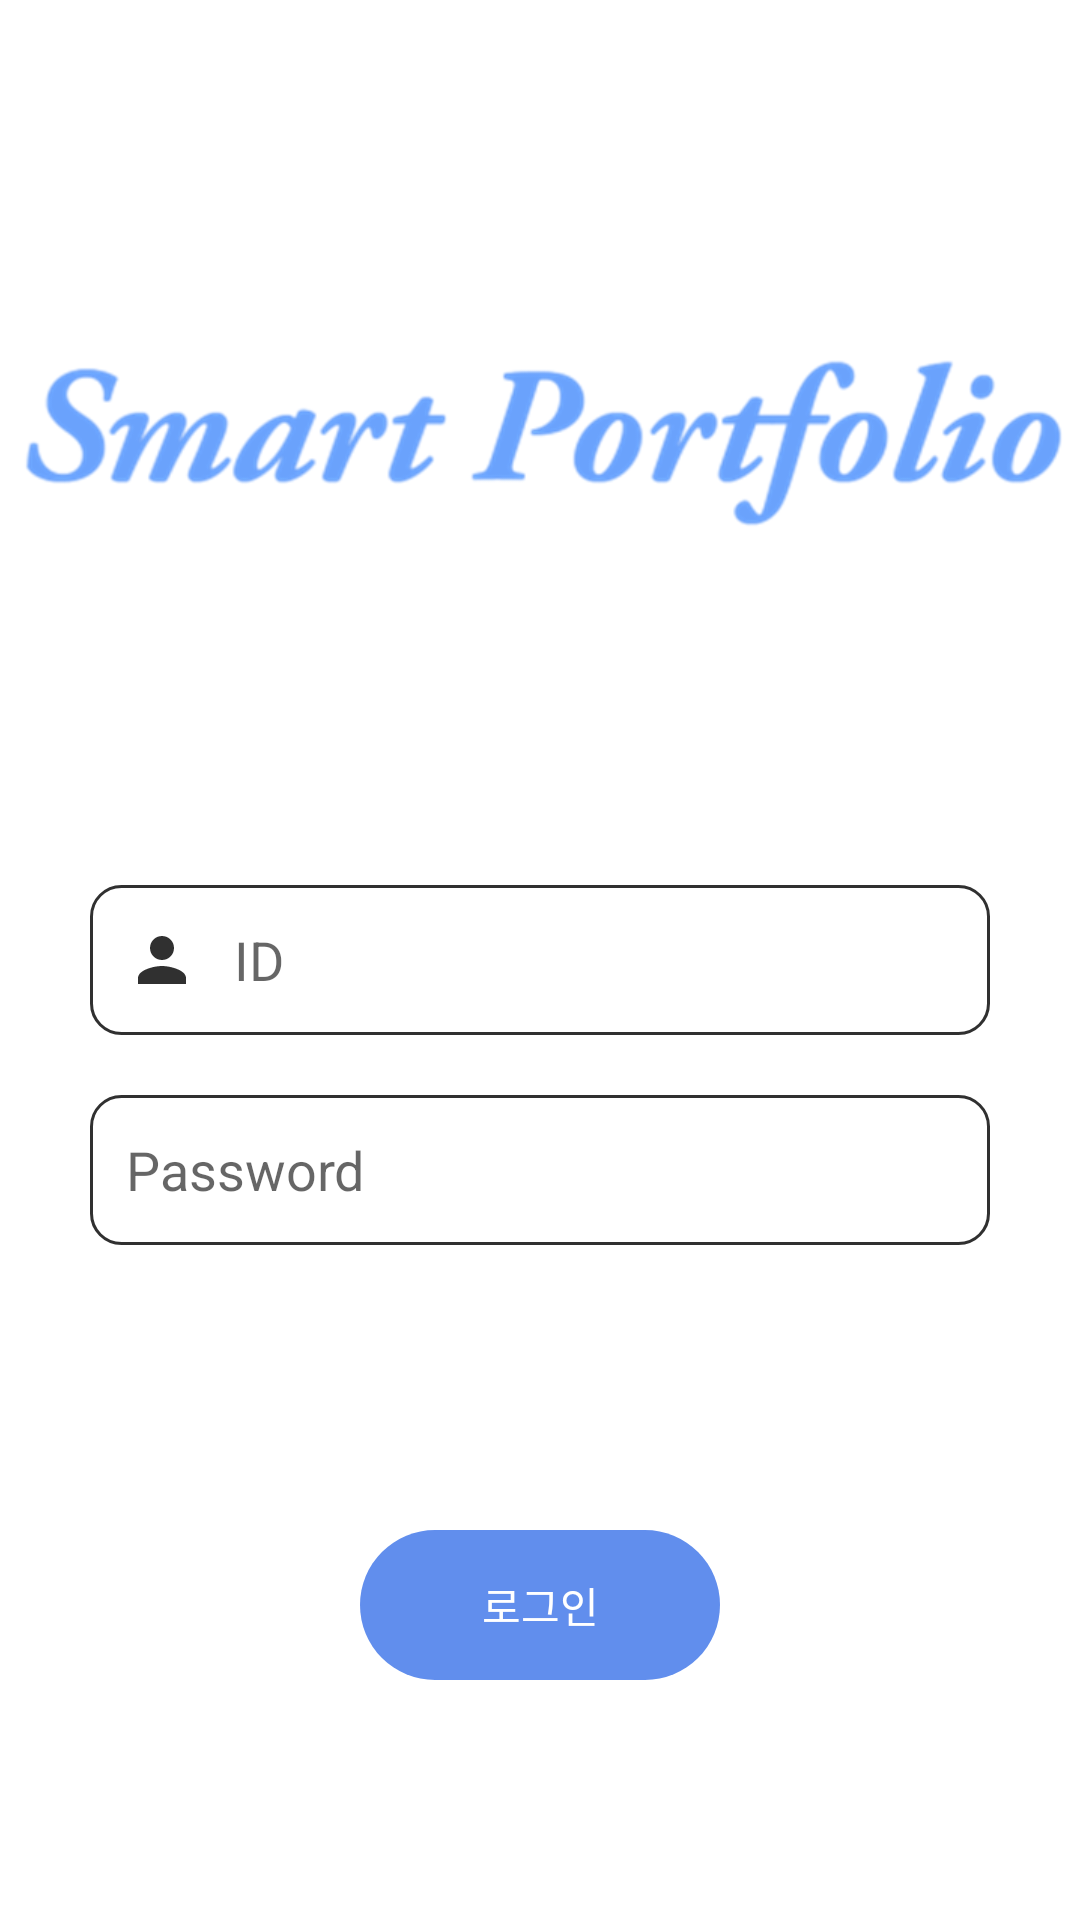

Write the Android layout XML for this screen, with the resource values it uses.
<!-- AndroidManifest.xml: application theme Theme.Smartportfolio -->
<!-- res/layout/activity_login.xml -->
<?xml version="1.0" encoding="utf-8"?>
<androidx.constraintlayout.widget.ConstraintLayout xmlns:android="http://schemas.android.com/apk/res/android"
    xmlns:app="http://schemas.android.com/apk/res-auto"
    xmlns:tools="http://schemas.android.com/tools"
    android:layout_width="match_parent"
    android:layout_height="match_parent"
    tools:context=".LoginActivity">

    <ImageView
        android:id="@+id/iv_app_name"
        android:layout_width="wrap_content"
        android:layout_height="wrap_content"
        android:adjustViewBounds="true"
        android:src="@drawable/img_app_name"
        app:layout_constraintBottom_toTopOf="@+id/et_id"
        app:layout_constraintEnd_toEndOf="parent"
        app:layout_constraintStart_toStartOf="parent"
        app:layout_constraintTop_toTopOf="parent" />


    <EditText
        android:id="@+id/et_id"
        android:layout_width="300dp"
        android:layout_height="50dp"
        android:background="@drawable/custom_edit_text"
        android:drawableStart="@drawable/custom_edit_text_id"
        android:drawablePadding="12dp"
        android:hint="@string/activityLogin_edit_id"
        android:paddingStart="12dp"
        android:paddingEnd="12dp"
        android:privateImeOptions="defalutInputmode=english"
        android:singleLine="true"
        android:inputType="text"
        android:maxLength="12"
        app:layout_constraintBottom_toBottomOf="parent"
        app:layout_constraintEnd_toEndOf="parent"
        app:layout_constraintStart_toStartOf="parent"
        app:layout_constraintTop_toTopOf="parent" />

    <EditText
        android:id="@+id/et_password"
        android:layout_width="300dp"
        android:layout_height="50dp"
        android:layout_marginTop="20dp"
        android:background="@drawable/custom_edit_text"
        android:drawableStart="@drawable/custom_edit_text_password"
        android:drawablePadding="12dp"
        android:hint="@string/activityLogin_edit_password"
        android:paddingStart="12dp"
        android:paddingEnd="12dp"
        android:privateImeOptions="defalutInputmode=english"
        android:singleLine="true"
        android:inputType="textPassword"
        android:maxLength="12"
        app:layout_constraintEnd_toEndOf="@+id/et_id"
        app:layout_constraintStart_toStartOf="@+id/et_id"
        app:layout_constraintTop_toBottomOf="@+id/et_id" />

    <Button
        android:id="@+id/btn_login"
        android:layout_width="120dp"
        android:layout_height="50dp"
        android:layout_marginBottom="80dp"
        android:background="@drawable/custom_button_round"
        android:backgroundTint="@color/user_button"
        android:text="@string/activityLogin_button_login"
        android:textColor="@color/white"
        app:layout_constraintBottom_toBottomOf="parent"
        app:layout_constraintEnd_toEndOf="@+id/et_password"
        app:layout_constraintStart_toStartOf="@+id/et_password" />


</androidx.constraintlayout.widget.ConstraintLayout>
<!-- resources referenced by this layout -->
<resources>
  <color name="user_button">#618eed</color>
  <color name="white">#FFFFFFFF</color>
  <!-- drawable custom_button_round (drawable) -->
  <?xml version="1.0" encoding="utf-8"?>
  <shape xmlns:android= "http://schemas.android.com/apk/res/android"
      android:shape="rectangle">
      <corners
          android:bottomLeftRadius="300dp"
          android:bottomRightRadius="300dp"
          android:topLeftRadius="300dp"
          android:topRightRadius="300dp"
          android:radius="0.1dp"/>
  </shape>
  <!-- drawable custom_edit_text_id (drawable) -->
  <?xml version="1.0" encoding="utf-8"?>
  <selector xmlns:android="http://schemas.android.com/apk/res/android">
      <item android:state_focused="true"
          android:drawable="@drawable/ic_edit_text_id_focused"/>
  
      <item android:state_focused="false"
          android:drawable="@drawable/ic_edit_text_id"/>
  </selector>
  <!-- drawable custom_edit_text_password (drawable) -->
  <?xml version="1.0" encoding="utf-8"?>
  <selector xmlns:android="http://schemas.android.com/apk/res/android">
      <item
          android:state_focused="true"
          android:drawable="@drawable/ic_edit_text_password_focused"/>
  
      <item
          android:state_focused="false"
          android:drawable="@drawable/ic_edit_text_password"/>
  </selector>
  <string name="activityLogin_button_login">로그인</string>
  <string name="activityLogin_edit_id">ID</string>
  <string name="activityLogin_edit_password">Password</string>
  <style name="Theme.Smartportfolio" parent="Theme.MaterialComponents.DayNight.DarkActionBar">
          
          <item name="colorPrimary">@color/purple_500</item>
          <item name="colorPrimaryVariant">@color/purple_700</item>
          <item name="colorOnPrimary">@color/white</item>
          
          <item name="colorSecondary">@color/teal_200</item>
          <item name="colorSecondaryVariant">@color/teal_700</item>
          <item name="colorOnSecondary">@color/black</item>
          
          <item name="android:statusBarColor" tools:targetApi="l">?attr/colorPrimaryVariant</item>
          
      </style>
  <color name="main_color">#6aa2fc</color>
  <color name="user_grey">#FF303030</color>
  <!-- drawable ic_edit_text_id_focused (drawable) -->
  <vector android:height="24dp"
      android:viewportHeight="24" android:viewportWidth="24"
      android:width="24dp" xmlns:android="http://schemas.android.com/apk/res/android">
      <path android:fillColor="@color/main_color"
          android:pathData="M12,12c2.21,0 4,-1.79 4,-4s-1.79,-4 -4,-4 -4,1.79 -4,4 1.79,4 4,4zM12,14c-2.67,0 -8,1.34 -8,4v2h16v-2c0,-2.66 -5.33,-4 -8,-4z"/>
  </vector>
  <!-- drawable ic_edit_text_id (drawable) -->
  <vector android:height="24dp"
      android:viewportHeight="24" android:viewportWidth="24"
      android:width="24dp" xmlns:android="http://schemas.android.com/apk/res/android">
      <path android:fillColor="@color/user_grey"
          android:pathData="M12,12c2.21,0 4,-1.79 4,-4s-1.79,-4 -4,-4 -4,1.79 -4,4 1.79,4 4,4zM12,14c-2.67,0 -8,1.34 -8,4v2h16v-2c0,-2.66 -5.33,-4 -8,-4z"/>
  </vector>
  <!-- drawable ic_edit_text_password (drawable) -->
  <vector xmlns:android="http://schemas.android.com/apk/res/android"
      android:width="24dp"
      android:height="24dp"
      android:viewportWidth="24"
      android:viewportHeight="24">
    <path
        android:fillColor="@color/user_grey"
        android:pathData="M18,8h-1L17,6c0,-2.76 -2.24,-5 -5,-5S7,3.24 7,6v2L6,8c-1.1,0 -2,0.9 -2,2v10c0,1.1 0.9,2 2,2h12c1.1,0 2,-0.9 2,-2L20,10c0,-1.1 -0.9,-2 -2,-2zM12,17c-1.1,0 -2,-0.9 -2,-2s0.9,-2 2,-2 2,0.9 2,2 -0.9,2 -2,2zM15.1,8L8.9,8L8.9,6c0,-1.71 1.39,-3.1 3.1,-3.1 1.71,0 3.1,1.39 3.1,3.1v2z"/>
  </vector>
  <color name="purple_500">#FF6200EE</color>
  <color name="purple_700">#FF3700B3</color>
  <color name="teal_200">#FF03DAC5</color>
  <color name="teal_700">#FF018786</color>
  <color name="black">#FF000000</color>
</resources>
